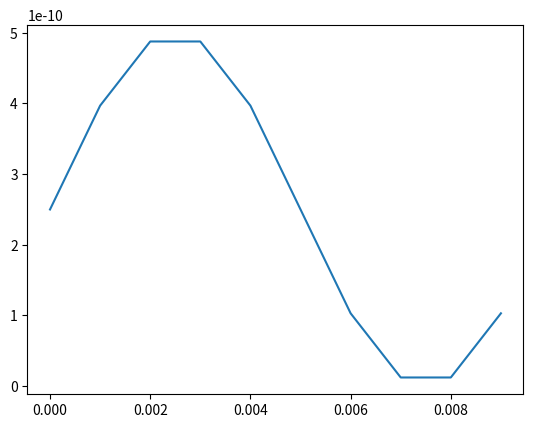
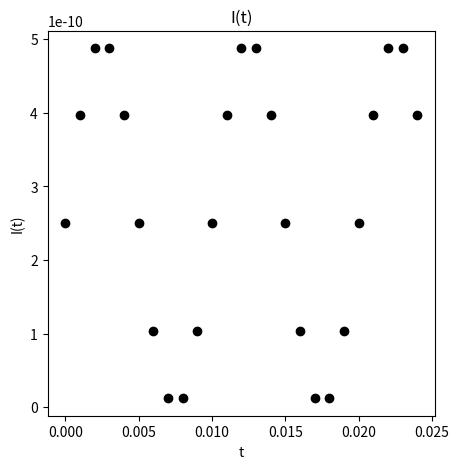
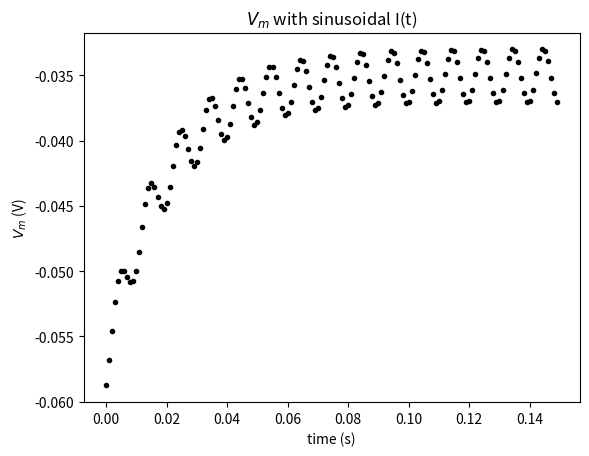
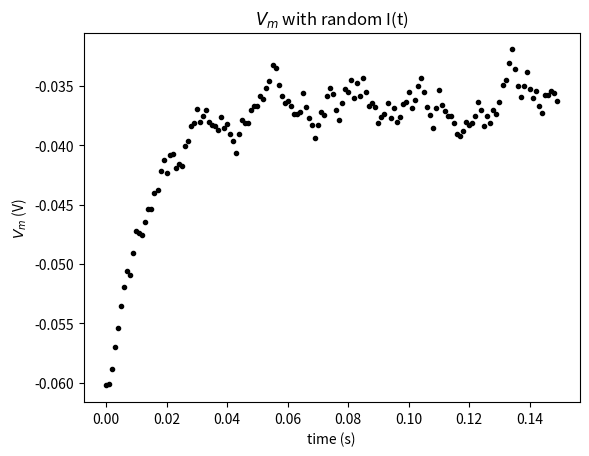
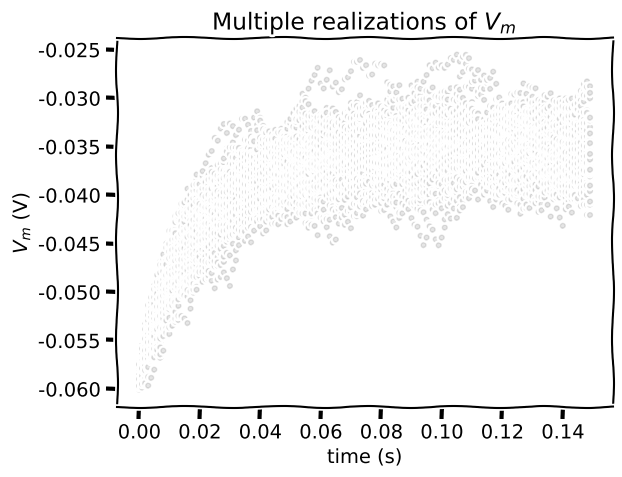
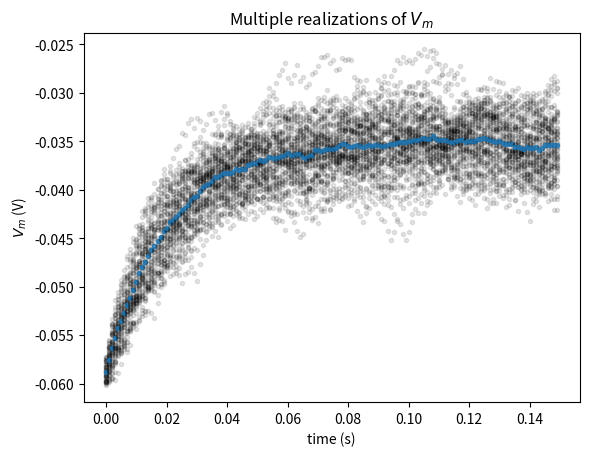
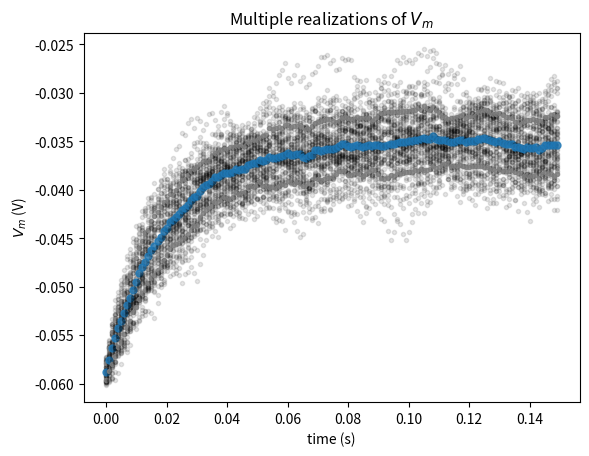
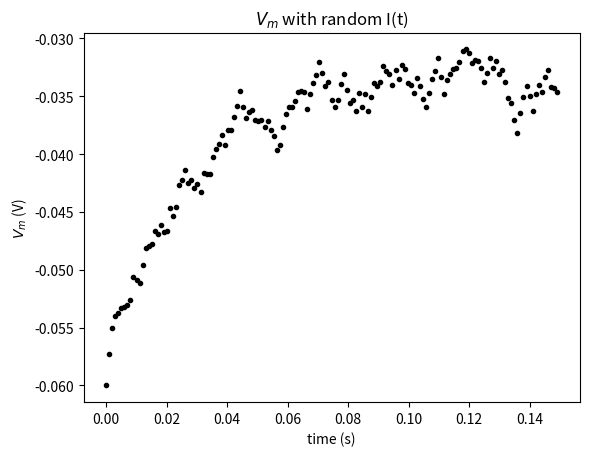
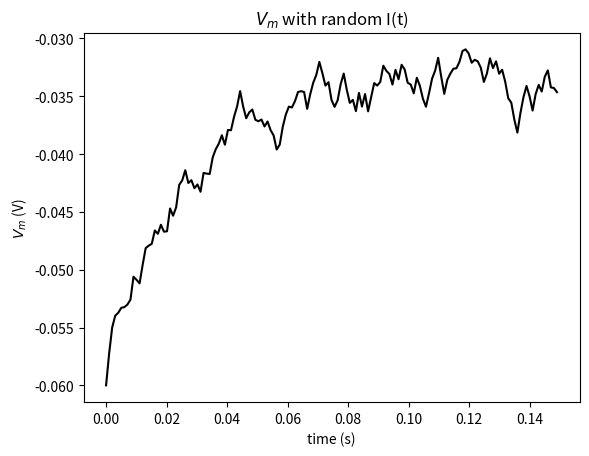
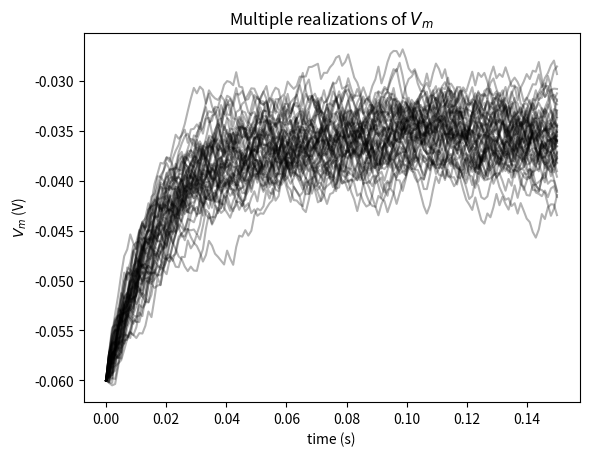
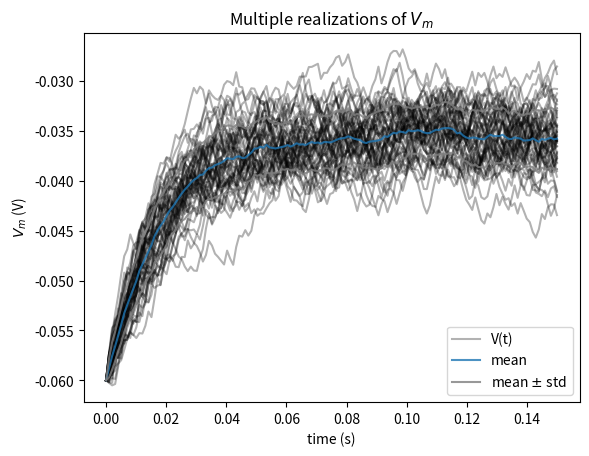

Here is the Python script that generated these plots, in order:
import numpy as np
import matplotlib.pyplot as plt

###############################################
### Coding Exercise 1 : Defining parameters ###
###############################################


t_max = 150e-3   # second
dt = 1e-3        # second
tau = 20e-3      # second
el = -60e-3      # milivolt
vr = -70e-3      # milivolt
vth = -50e-3     # milivolt
r = 100e6        # ohm
i_mean = 25e-11  # ampere

print(t_max, dt, tau, el, vr, vth, r, i_mean)

######################################################
### Coding Exercise 2: Simulating an input current ###
######################################################

t = np.arange(0, 0.010, 0.001)
I_t = i_mean * (1 + np.sin(2*np.pi*t/0.01))

######################################################
### Coding Exercise 3: Printing pretty numbers #######
######################################################

for i in range(len(t)):
    print(f"{t[i]:.3f}  {I_t[i]:.4e}")

plt.plot(t, I_t)
plt.show()

########################################################
### Coding Exercise 4: Simulating membrane potential ###
########################################################

# Initialize step_end and v0

step_end = 10
v = el

# Loop for step_end steps
for step in range(step_end):
  # Compute value of t
  t = step * dt

  # Compute value of i at this time step
  i = i_mean * (1 + np.sin((t * 2 * np.pi) / 0.01))

  # Compute v
  v = v + dt * (el - v + r*i)/tau

  # Print value of t and v
  print(f"{t:.3f} {v:.4e}")

#################################################
### Coding Exercise 5: Plotting current #########
#################################################

# Initialize step_end
step_end = 25

# Initialize the figure
fig, ax = plt.subplots(figsize = (5,5))
ax.set_title("I(t)")
ax.set_xlabel("t")
ax.set_ylabel("I(t)")

# Loop for step_end steps
for step in range(step_end):

  # Compute value of t
  t = step * dt

  # Compute value of i at this time step
  i = i_mean * (1 + np.sin((t * 2 * np.pi) / 0.01))

  # Plot i (use 'ko' to get small black dots (short for color='k' and marker = 'o'))
  ax.plot(t, i, "ko")

# Display the plot
plt.show()

######################################################
### Coding Exercise 6: Plotting membrane potential ###
######################################################

# Initialize step_end
step_end = int(t_max / dt)

# Initialize v0
v = el

# Initialize the figure
plt.figure()
plt.title('$V_m$ with sinusoidal I(t)')
plt.xlabel('time (s)')
plt.ylabel('$V_m$ (V)');

# Loop for step_end steps
for step in range(step_end):

  # Compute value of t
  t = step * dt

  # Compute value of i at this time step
  i = i_mean * (1 + np.sin((t * 2 * np.pi) / 0.01))

  # Compute v
  v = v + dt/tau * (el - v + r*i)

  # Plot v (using 'k.' to get even smaller markers)
  plt.plot(t, v, 'k.')

# Display plot
plt.show()

#################################################
### Coding Exercise 7: Adding randomness ########
#################################################

# Set random number generator
np.random.seed(2020)

# Initialize step_end and v
step_end = int(t_max / dt)
v = el

# Initialize the figure
plt.figure()
plt.title('$V_m$ with random I(t)')
plt.xlabel('time (s)')
plt.ylabel('$V_m$ (V)')

# loop for step_end steps
for step in range(step_end):

  # Compute value of t
  t = step * dt

  # Get random number in correct range of -1 to 1 (will need to adjust output of np.random.random)
  random_num = 1 - 2*np.random.random()


  # Compute value of i at this time step
  i = i_mean * (1 + 0.1 * np.sqrt(t_max/dt)*random_num)

  # Compute v
  v = v + dt/tau * (el - v + r*i)

  # Plot v (using 'k.' to get even smaller markers)
  plt.plot(t, v, 'k.')

# Display plot
plt.show()

#######################################################
### Coding Exercise 8: Storing simulations in lists ###
#######################################################

# Set random number generator
np.random.seed(2020)

# Initialize step_end and n
step_end = int(t_max / dt)
n = 50

# Intiatialize the list v_n with 50 values of membrane leak potential el
v_n = [el] * n

with plt.xkcd():
  # Initialize the figure
  plt.figure()
  plt.title('Multiple realizations of $V_m$')
  plt.xlabel('time (s)')
  plt.ylabel('$V_m$ (V)')

  # Loop for step_end steps
  for step in range(step_end):

    # Compute value of t
    t = step * dt

    # Loop for n simulations
    for j in range(0, n):

      # Compute value of i at this time step
      i = i_mean * (1 + 0.1 * (t_max/dt)**(0.5) * (2* np.random.random() - 1))

      # Compute value of v for this simulation
      v_n[j] = v_n[j] + dt * (el - v_n[j] + r*i)/tau

    # Plot all simulations (use alpha = 0.1 to make each marker slightly transparent)
    plt.plot([t]*n, v_n, 'k.', alpha = 0.1)

  # Display plot
  plt.show()

#################################################
### Coding Exercise 9: Plotting sample mean #####
#################################################

# Set random number generator
np.random.seed(2020)

# Initialize step_end and n
step_end = int(t_max / dt)
n = 50

# Intiatialize the list v_n with 50 values of membrane leak potential el
v_n = [el] * n

# Initialize the figure
plt.figure()
plt.title('Multiple realizations of $V_m$')
plt.xlabel('time (s)')
plt.ylabel('$V_m$ (V)')

# Loop for step_end steps
for step in range(step_end):

  # Compute value of t
  t = step * dt

  # Loop for n simulations
  for j in range(0, n):

    # Compute value of i at this time step
    i = i_mean * (1 + 0.1 * (t_max/dt)**(0.5) * (2* np.random.random() - 1))

    # Compute value of v for this simulation
    v_n[j] = v_n[j] + (dt / tau) * (el - v_n[j] + r*i)

  # Compute sample mean by summing list of v_n using sum, and dividing by n
  v_mean = sum(v_n)/n

  # Plot simulations
  plt.plot(n*[t], v_n, 'k.', alpha=0.1)

  # Plot sample mean using alpha=0.8 and'C0.' for blue
  plt.plot(t, v_mean, 'C0.', alpha=0.8)

# Display plot
plt.show()

##############################################################
### Coding Exercise 10: Plotting sample standard deviation ###
##############################################################

# Set random number generator
np.random.seed(2020)

# Initialize step_end and n
step_end = int(t_max / dt)
n = 50

# Intiatialize the list v_n with 50 values of membrane leak potential el
v_n = [el] * n

# Initialize the figure
plt.figure()
plt.title('Multiple realizations of $V_m$')
plt.xlabel('time (s)')
plt.ylabel('$V_m$ (V)')

# Loop for step_end steps
for step in range(step_end):

  # Compute value of t
  t = step * dt

  # Loop for n simulations
  for j in range(0, n):

    # Compute value of i at this time step
    i = i_mean * (1 + 0.1 * (t_max/dt)**(0.5) * (2* np.random.random() - 1))

    # Compute value of v for this simulation
    v_n[j] = v_n[j] + (dt / tau) * (el - v_n[j] + r*i)

  # Compute sample mean
  v_mean = sum(v_n) / n

  # Initialize a list `v_var_n` with the contribution of each V_n(t) to
  # Var(t) with a list comprehension over values of v_n
  v_var_n = [(v_n[j] - v_mean)**2 for j in range(n)]

  # Compute sample variance v_var by summing the values of v_var_n with sum and dividing by n-1
  v_var = sum(v_var_n)/(n-1)

  # Compute the standard deviation v_std with the function np.sqrt
  v_std = np.sqrt(v_var)

  # Plot simulations
  plt.plot(n*[t], v_n, 'k.', alpha=0.1)

  # Plot sample mean using alpha=0.8 and'C0.' for blue
  plt.plot(t, v_mean, 'C0.', alpha=0.8, markersize=10)

  # Plot mean + standard deviation with alpha=0.8 and argument 'C7.'
  plt.plot(t, v_mean + v_std, 'C7.', alpha=0.8)

  # Plot mean - standard deviation with alpha=0.8 and argument 'C7.'
  plt.plot(t, v_mean - v_std, 'C7.', alpha=0.8)


# Display plot
plt.show()

#################################################
### Coding Exercise 11: Rewriting with NumPy ####
#################################################

# Set random number generator
np.random.seed(2020)

# Initialize step_end, t_range, v
step_end = int(t_max / dt) - 1
t_range = np.linspace(0, t_max, num=step_end, endpoint=False)
v = el * np.ones(step_end)

# Simulate current over time
i = i_mean * (1 + 0.1 * (t_max/dt)**(0.5) * (2* np.random.random(step_end) - 1))

# Loop for step_end steps
for step in range(1, step_end):

  # Compute v as function of i
  v[step] = v[step-1] + dt * (el - v[step-1] + r*i[step-1]) / tau


# Plot membrane potential
plt.figure()
plt.title('$V_m$ with random I(t)')
plt.xlabel('time (s)')
plt.ylabel('$V_m$ (V)')

plt.plot(t_range, v, 'k.')
plt.show()


######################################################
### Coding Exercise 12: Using enumerate & indexing ###
######################################################

# Set random number generator
np.random.seed(2020)

# Initialize step_end, t_range, v
step_end = int(t_max / dt) - 1
t_range = np.linspace(0, t_max, num=step_end, endpoint=False)
v = el * np.ones(step_end)

# Simulate current over time
i = i_mean * (1 + 0.1 * (t_max/dt) ** (0.5) * (2 * np.random.random(step_end) - 1))

# Loop for step_end values of i using enumerate
for step, i_step in enumerate(i):

  # Skip first iteration
  if step==0:
    continue

  # Compute v as function of i using i_step
  v[step] = v[step-1] + dt * (el - v[step-1] + r*i[step-1])/tau

# Plot figure
plt.figure()
plt.title('$V_m$ with random I(t)')
plt.xlabel('time (s)')
plt.ylabel('$V_m$ (V)')

plt.plot(t_range, v, 'k')
plt.show()

#################################################
### Coding Exercise 13: Using 2D arrays #########
#################################################

# Set random number generator
np.random.seed(2020)

# Initialize step_end, n, t_range, v and i
step_end = int(t_max / dt)
n = 50
t_range = np.linspace(0, t_max, num=step_end)
v_n = el * np.ones([n, step_end])
i = i_mean * (1 + 0.1 * (t_max/dt) ** (0.5) * (2 * np.random.random((n, step_end)) - 1))

# Loop for step_end - 1 steps
for step in range(1, step_end):

   # Compute v_n
   v_n[:, step] = v_n[:, step-1] + dt * (el - v_n[:, step-1] + r*i[:, step-1])/tau

# Plot figure
plt.figure()
plt.title('Multiple realizations of $V_m$')
plt.xlabel('time (s)')
plt.ylabel('$V_m$ (V)')

plt.plot(t_range, v_n.T, "k", alpha=0.3)
plt.show()

#######################################################################
### Coding Exercise 14: Plotting sample mean and standard deviation ###
#######################################################################

# Set random number generator
np.random.seed(2020)

# Initialize step_end, n, t_range, v and i
step_end = int(t_max / dt)
n = 50
t_range = np.linspace(0, t_max, num=step_end)
v_n = el * np.ones([n, step_end])
i = i_mean * (1 + 0.1 * (t_max / dt)**(0.5) * (2 * np.random.random([n, step_end]) - 1))

# Loop for step_end - 1 steps
for step in range(1, step_end):

  # Compute v_n
  v_n[:, step] = v_n[:, step - 1] + (dt / tau) * (el - v_n[:, step - 1] + r * i[:, step - 1])

# Compute sample mean (use np.mean)
v_mean = np.mean(v_n, axis = 0)

# Compute sample standard deviation (use np.std)
v_std = np.std(v_n, axis = 0)

# Plot figure
plt.figure()
plt.title('Multiple realizations of $V_m$')
plt.xlabel('time (s)')
plt.ylabel('$V_m$ (V)')

plt.plot(t_range, v_n.T, 'k', alpha=0.3)

plt.plot(t_range, v_n[-1], 'k', alpha=0.3, label='V(t)')
plt.plot(t_range, v_mean, 'C0', alpha=0.8, label='mean')
plt.plot(t_range, v_mean+v_std, 'C7', alpha=0.8)
plt.plot(t_range, v_mean-v_std, 'C7', alpha=0.8, label='mean $\pm$ std')

plt.legend()
plt.show()

